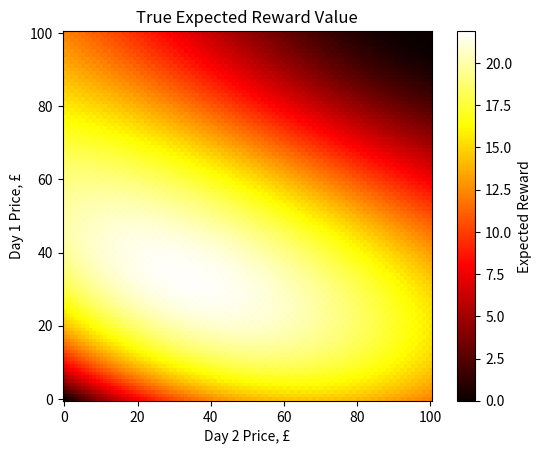

Reproduce this figure in Python. (Note: this script raises an exception after producing the figure.)
import matplotlib.pyplot as plt
import numpy as np

n_prices = (100,100)

def F_tau(P,MaxP):
    y = [MaxP - i for i in range(MaxP+1)]
    fprobs = np.cumsum([i/sum(y) for i in y])
    return fprobs[P]


Exp_Reward_LoS = np.zeros((n_prices[0]+1,n_prices[1]+1))
probs = [.5,.5]
for p1 in range(n_prices[0]+1):
    for p2 in range(n_prices[1]+1):
        Exp_Reward_LoS[p1,p2] = probs[0]*p1*(1-F_tau(p1,n_prices[0])) + probs[1]*(p1+p2)*(1-F_tau(int((p1+p2)/2),n_prices[1]))

plt.imshow(Exp_Reward_LoS, cmap='hot',origin='lower')
plt.xlabel("Day 2 Price, £")
plt.ylabel("Day 1 Price, £")
plt.colorbar(label = "Expected Reward")
plt.title("True Expected Reward Value")
plt.savefig("plots/ExpectedLoS.pdf")
plt.savefig("plots/ExpectedLoS.png")